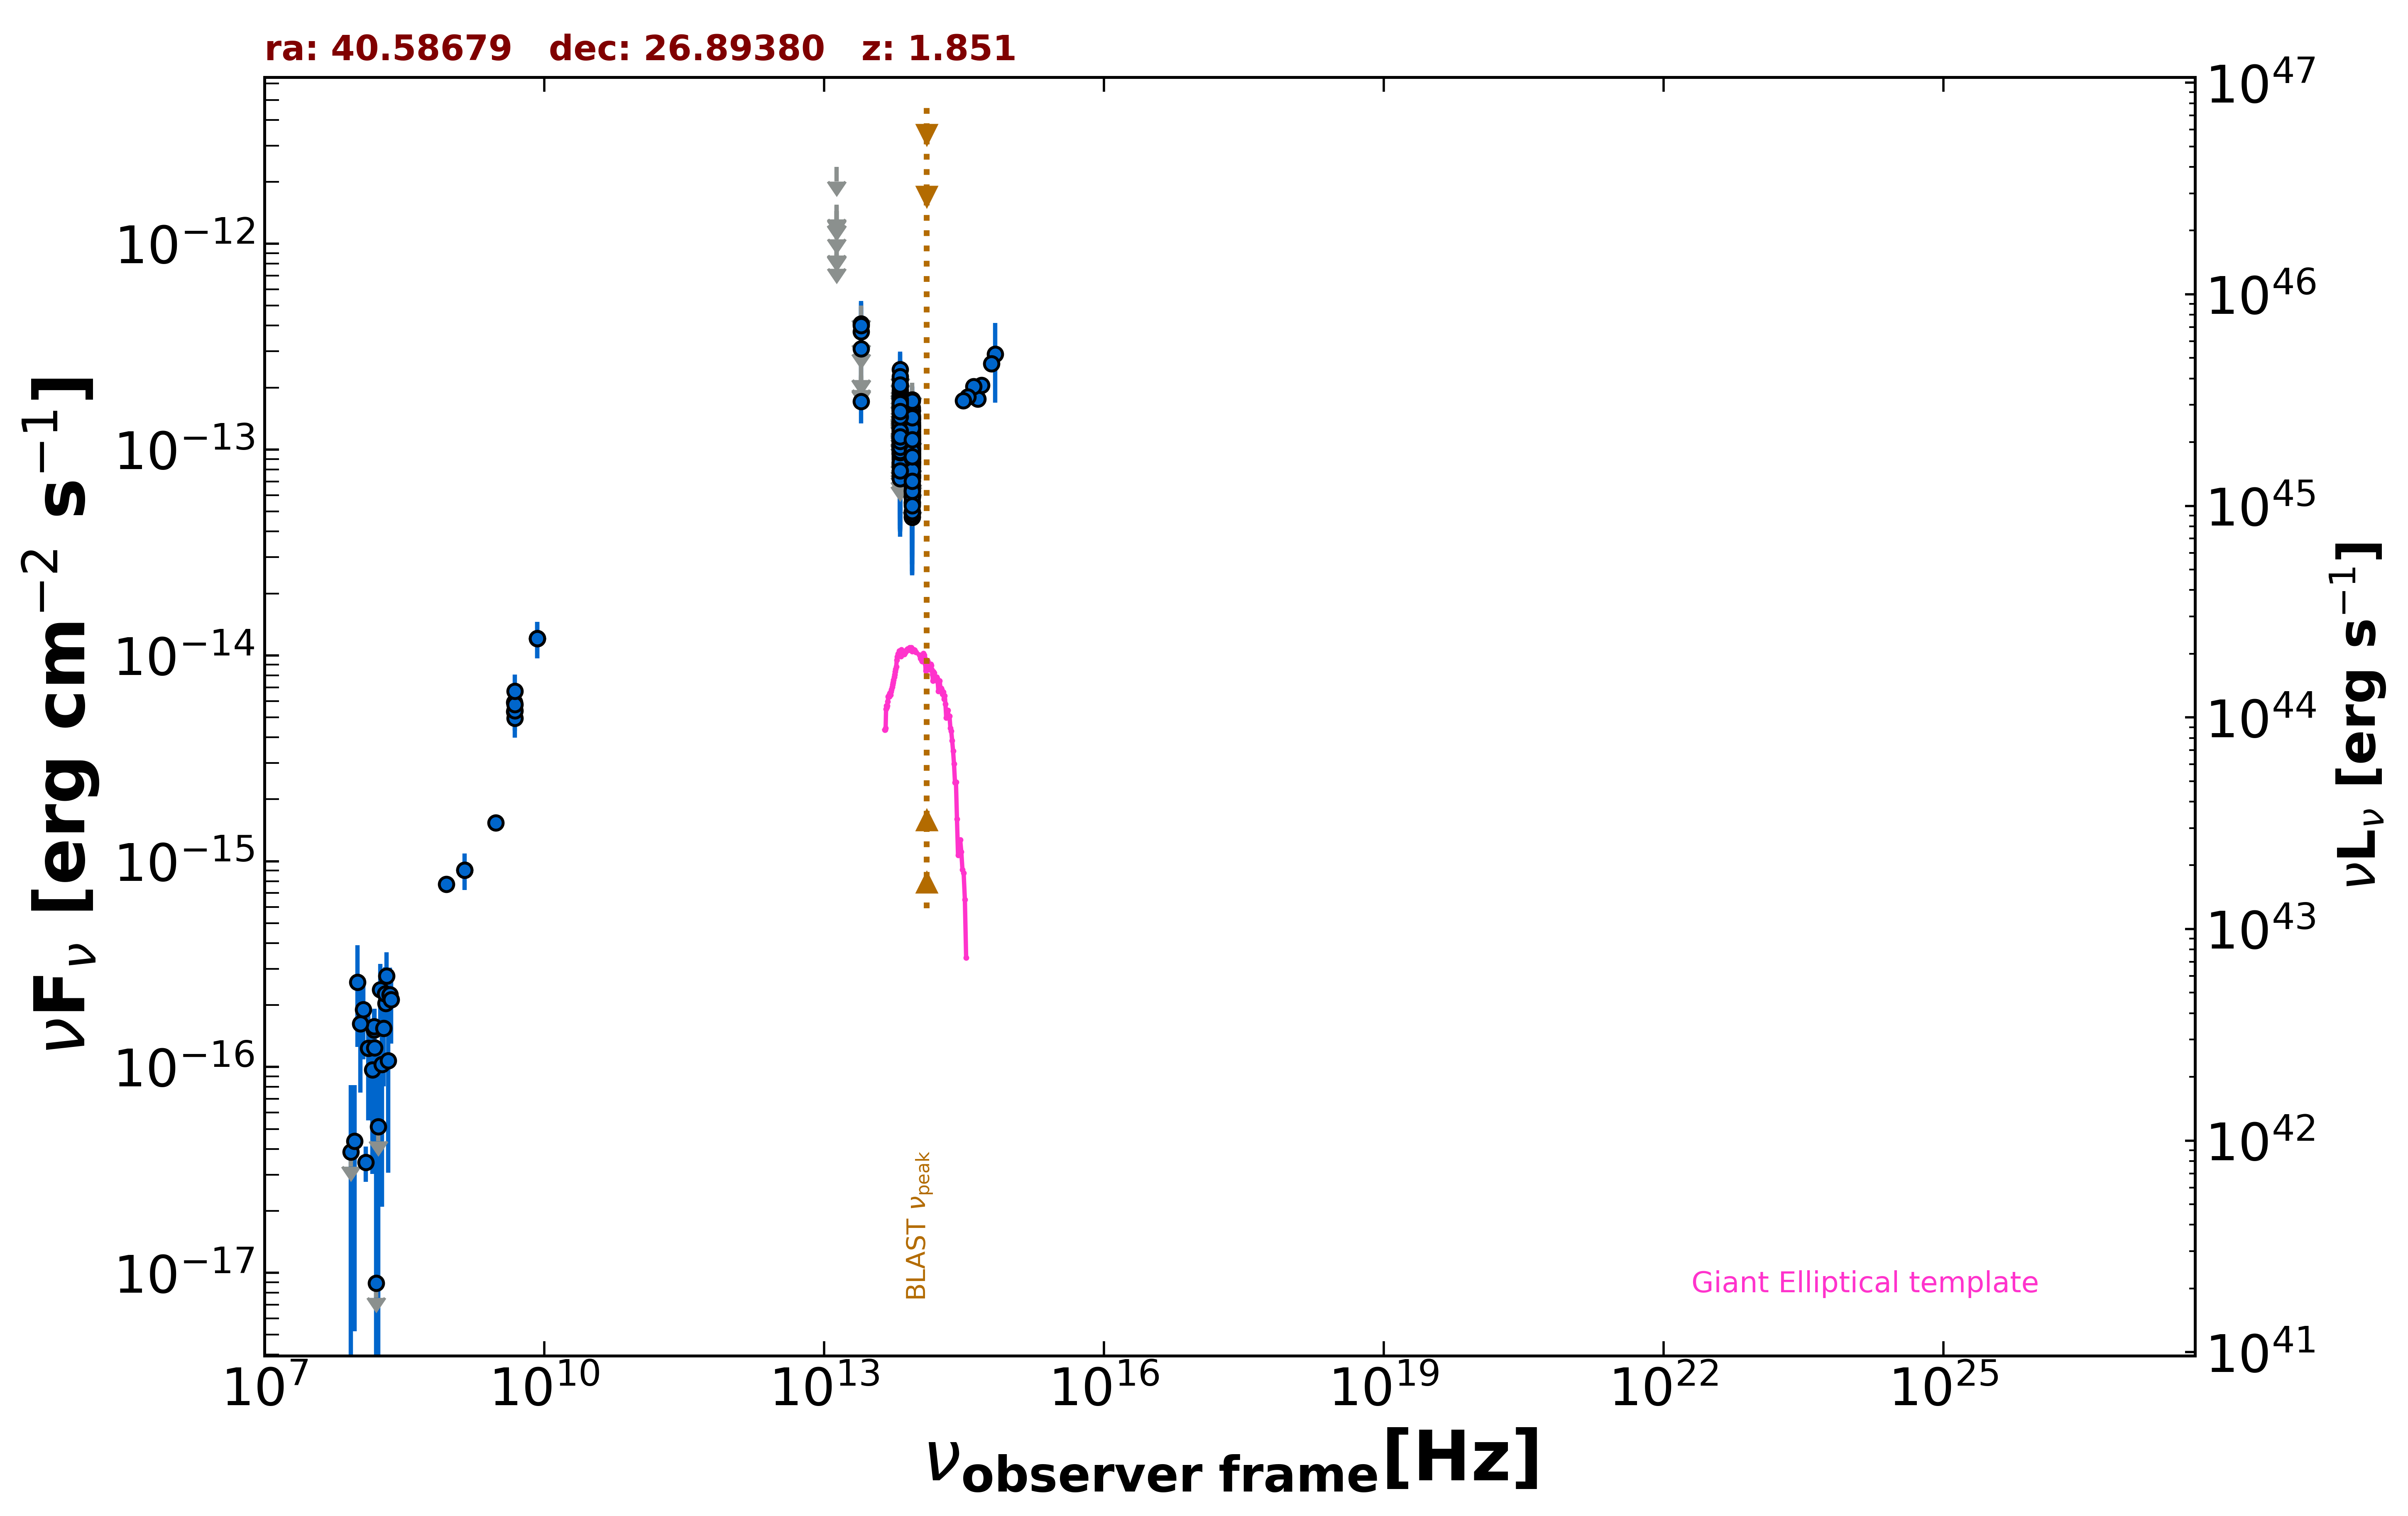

Source data for this figure (header and first rows):
freq., flux, err_flux, MJD_start, MJD_end, flag, catalog, reference
1.400e+09, 9.058e-16, 2.800e-17, 55000, 55000, , NVSS, Condon et al. 1998  AJ  115  1693
8.870e+08, 7.717e-16, 5.855e-17, 55000, 55000, , RACS, Hale et al. 2021  PASA  38  e058
3.000e+09, 1.537e-15, 1.100e-17, 55000, 55000, , VLASSQL, Gordon et al. 2021  ApJS  255  30
1.500e+08, 1.512e-16, 1.590e-17, 55000, 55000, , TGSS150, Intema et al. 2017  A&A  598  A781
8.400e+09, 1.206e-14, 0.000e+00, 55000, 55000, , CRATES, Healey et al. 2007  ApJS  171  61
4.800e+09, 5.328e-15, 4.800e-16, 55000, 55000, , GB6, Gregory et al. 1996  ApJS  103  427
4.800e+09, 5.904e-15, 8.160e-16, 55000, 55000, , GB87, Gregory et al. 1992  VizieR  VIII/14/j20…
8.817e+13, 8.675e-14, 2.075e-15, 55000, 55000, , UNWISE, Schlafly et al. 2019  ApJS  240  30
6.517e+13, 1.025e-13, 3.280e-15, 55000, 55000, , UNWISE, Schlafly et al. 2019  ApJS  240  30
8.817e+13, 8.679e-14, 4.715e-15, 55000, 55000, , WISE, Wright et al. 2010  AJ  140  1868
6.517e+13, 1.045e-13, 6.815e-15, 55000, 55000, , WISE, Wright et al. 2010  AJ  140  1868
2.498e+13, 1.711e-13, 3.730e-14, 55000, 55000, , WISE, Wright et al. 2010  AJ  140  1868
1.363e+13, 4.835e-13, 1.539e-13, 55000, 55000, , WISE, Wright et al. 2010  AJ  140  1868
8.817e+13, 1.408e-13, 2.345e-14, 56690, 56690, , NEOWISE, Mainzer et al. 2014  ApJ  792  30
6.517e+13, 1.095e-13, 3.594e-14, 56690, 56690, , NEOWISE, Mainzer et al. 2014  ApJ  792  30
8.817e+13, 1.558e-13, 2.495e-14, 56690, 56690, , NEOWISE, Mainzer et al. 2014  ApJ  792  30
6.517e+13, 1.192e-13, 0.000e+00, 56690, 56690, UL, NEOWISE, Mainzer et al. 2014  ApJ  792  30
8.817e+13, 1.210e-13, 2.642e-14, 56690, 56690, , NEOWISE, Mainzer et al. 2014  ApJ  792  30
6.517e+13, 1.242e-13, 0.000e+00, 56690, 56690, UL, NEOWISE, Mainzer et al. 2014  ApJ  792  30
8.817e+13, 5.884e-14, 2.252e-14, 56690, 56690, , NEOWISE, Mainzer et al. 2014  ApJ  792  30
6.517e+13, 1.195e-13, 4.164e-14, 56690, 56690, , NEOWISE, Mainzer et al. 2014  ApJ  792  30
8.817e+13, 6.247e-14, 2.378e-14, 56690, 56690, , NEOWISE, Mainzer et al. 2014  ApJ  792  30
6.517e+13, 1.132e-13, 4.469e-14, 56690, 56690, , NEOWISE, Mainzer et al. 2014  ApJ  792  30
8.817e+13, 1.099e-13, 2.281e-14, 56690, 56690, , NEOWISE, Mainzer et al. 2014  ApJ  792  30
6.517e+13, 1.040e-13, 4.605e-14, 56690, 56690, , NEOWISE, Mainzer et al. 2014  ApJ  792  30
8.817e+13, 1.311e-13, 2.390e-14, 56690, 56690, , NEOWISE, Mainzer et al. 2014  ApJ  792  30
6.517e+13, 1.013e-13, 3.995e-14, 56690, 56690, , NEOWISE, Mainzer et al. 2014  ApJ  792  30
8.817e+13, 9.385e-14, 0.000e+00, 56690, 56690, UL, NEOWISE, Mainzer et al. 2014  ApJ  792  30
6.517e+13, 9.218e-14, 3.719e-14, 56690, 56690, , NEOWISE, Mainzer et al. 2014  ApJ  792  30
8.817e+13, 6.632e-14, 2.915e-14, 56690, 56690, , NEOWISE, Mainzer et al. 2014  ApJ  792  30
6.517e+13, 1.606e-13, 0.000e+00, 56690, 56690, UL, NEOWISE, Mainzer et al. 2014  ApJ  792  30
8.817e+13, 9.534e-14, 2.334e-14, 56690, 56690, , NEOWISE, Mainzer et al. 2014  ApJ  792  30
6.517e+13, 2.246e-13, 0.000e+00, 56690, 56690, UL, NEOWISE, Mainzer et al. 2014  ApJ  792  30
8.817e+13, 1.312e-13, 2.415e-14, 56690, 56690, , NEOWISE, Mainzer et al. 2014  ApJ  792  30
6.517e+13, 8.493e-14, 4.197e-14, 56690, 56690, , NEOWISE, Mainzer et al. 2014  ApJ  792  30
8.817e+13, 9.534e-14, 3.348e-14, 58497, 58497, , NEOWISE, Mainzer et al. 2014  ApJ  792  30
6.517e+13, 1.638e-13, 3.775e-14, 58497, 58497, , NEOWISE, Mainzer et al. 2014  ApJ  792  30
8.817e+13, 1.034e-13, 3.412e-14, 58499, 58499, , NEOWISE, Mainzer et al. 2014  ApJ  792  30
6.517e+13, 1.704e-13, 7.780e-14, 58499, 58499, , NEOWISE, Mainzer et al. 2014  ApJ  792  30
8.817e+13, 8.167e-14, 2.161e-14, 58497, 58497, , NEOWISE, Mainzer et al. 2014  ApJ  792  30
6.517e+13, 1.025e-13, 3.873e-14, 58497, 58497, , NEOWISE, Mainzer et al. 2014  ApJ  792  30
8.817e+13, 1.015e-13, 4.348e-14, 58497, 58497, , NEOWISE, Mainzer et al. 2014  ApJ  792  30
6.517e+13, 1.335e-13, 3.956e-14, 58497, 58497, , NEOWISE, Mainzer et al. 2014  ApJ  792  30
8.817e+13, 1.397e-13, 3.455e-14, 58500, 58500, , NEOWISE, Mainzer et al. 2014  ApJ  792  30
6.517e+13, 1.550e-13, 6.315e-14, 58500, 58500, , NEOWISE, Mainzer et al. 2014  ApJ  792  30
8.817e+13, 9.631e-14, 2.300e-14, 58497, 58497, , NEOWISE, Mainzer et al. 2014  ApJ  792  30
6.517e+13, 9.653e-14, 4.862e-14, 58497, 58497, , NEOWISE, Mainzer et al. 2014  ApJ  792  30
8.817e+13, 1.748e-13, 2.830e-14, 58499, 58499, , NEOWISE, Mainzer et al. 2014  ApJ  792  30
6.517e+13, 1.839e-13, 8.850e-14, 58499, 58499, , NEOWISE, Mainzer et al. 2014  ApJ  792  30
8.817e+13, 9.079e-14, 2.743e-14, 58500, 58500, , NEOWISE, Mainzer et al. 2014  ApJ  792  30
6.517e+13, 2.155e-13, 0.000e+00, 58500, 58500, UL, NEOWISE, Mainzer et al. 2014  ApJ  792  30
8.817e+13, 1.410e-13, 2.705e-14, 58497, 58497, , NEOWISE, Mainzer et al. 2014  ApJ  792  30
6.517e+13, 1.723e-13, 0.000e+00, 58497, 58497, UL, NEOWISE, Mainzer et al. 2014  ApJ  792  30
8.817e+13, 1.117e-13, 2.786e-14, 58500, 58500, , NEOWISE, Mainzer et al. 2014  ApJ  792  30
6.517e+13, 1.617e-13, 7.235e-14, 58500, 58500, , NEOWISE, Mainzer et al. 2014  ApJ  792  30
8.817e+13, 1.227e-13, 2.365e-14, 57414, 57414, , NEOWISE, Mainzer et al. 2014  ApJ  792  30
6.517e+13, 1.595e-13, 3.810e-14, 57414, 57414, , NEOWISE, Mainzer et al. 2014  ApJ  792  30
8.817e+13, 1.227e-13, 2.355e-14, 57413, 57413, , NEOWISE, Mainzer et al. 2014  ApJ  792  30
6.517e+13, 1.570e-13, 4.585e-14, 57413, 57413, , NEOWISE, Mainzer et al. 2014  ApJ  792  30
8.817e+13, 9.525e-14, 2.277e-14, 57413, 57413, , NEOWISE, Mainzer et al. 2014  ApJ  792  30
... 387 more rows
